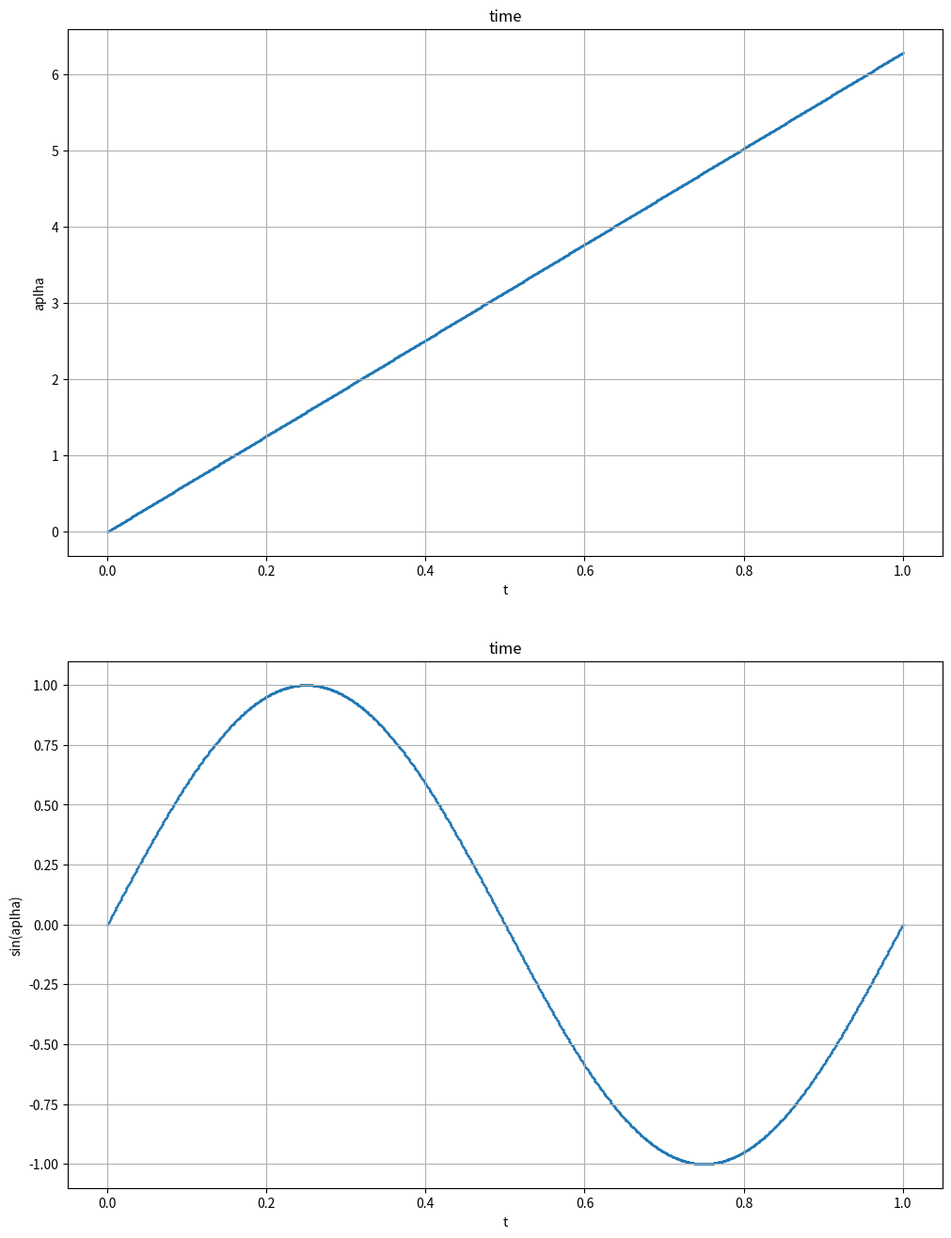

Source code (Python):
import sys

import numpy as np
import matplotlib.pyplot as plt
from scipy.integrate import solve_ivp


def der_alpha(t, alpha, e):
    return (2 * np.pi / (1 - e * e)**1.5) * (1 + e * np.cos(alpha))**2


def alpha_wrt_time(e=0.0, split=1000):
    t_span = (0, 1)
    t = np.linspace(0, 1, split + 1)
    y0 = np.array([0])
    sol = solve_ivp(der_alpha, t_span, y0, t_eval=t, args=(e,))
    alpha_array = sol.y[0]

    # return lambda time : alpha_array[int((time%1) * split)]
    def alphas(time):
        nonlocal split, alpha_array
        t = time % 1
        n = time * split
        return alpha_array[int(n)]

    return alphas


if __name__ == '__main__':
    try:
        split = 1000
        e = 0.0
        if len(sys.argv) == 2:
            e = float(sys.argv[1])
        elif len(sys.argv) == 3:
            e, split = float(sys.argv[1]), int(sys.argv[2])
        func = alpha_wrt_time(e, split)
    except:
        raise NameError('Check the params again!')

    t = np.linspace(0, 1, split + 1)
    alphas = [func(time) for time in t]

    fig = plt.figure(figsize=(12, 16))
    ax1 = fig.add_subplot(211)
    ax2 = fig.add_subplot(212)

    ax1.scatter(t, alphas, s=1)
    ax1.set_xlabel('t')
    ax1.set_ylabel('aplha')
    ax1.set_title('time')
    ax1.grid(True)

    ax2.scatter(t, np.sin(alphas), s=1)
    ax2.set_xlabel('t')
    ax2.set_ylabel('sin(aplha)')
    ax2.set_title('time')
    ax2.grid(True)

    plt.show()
